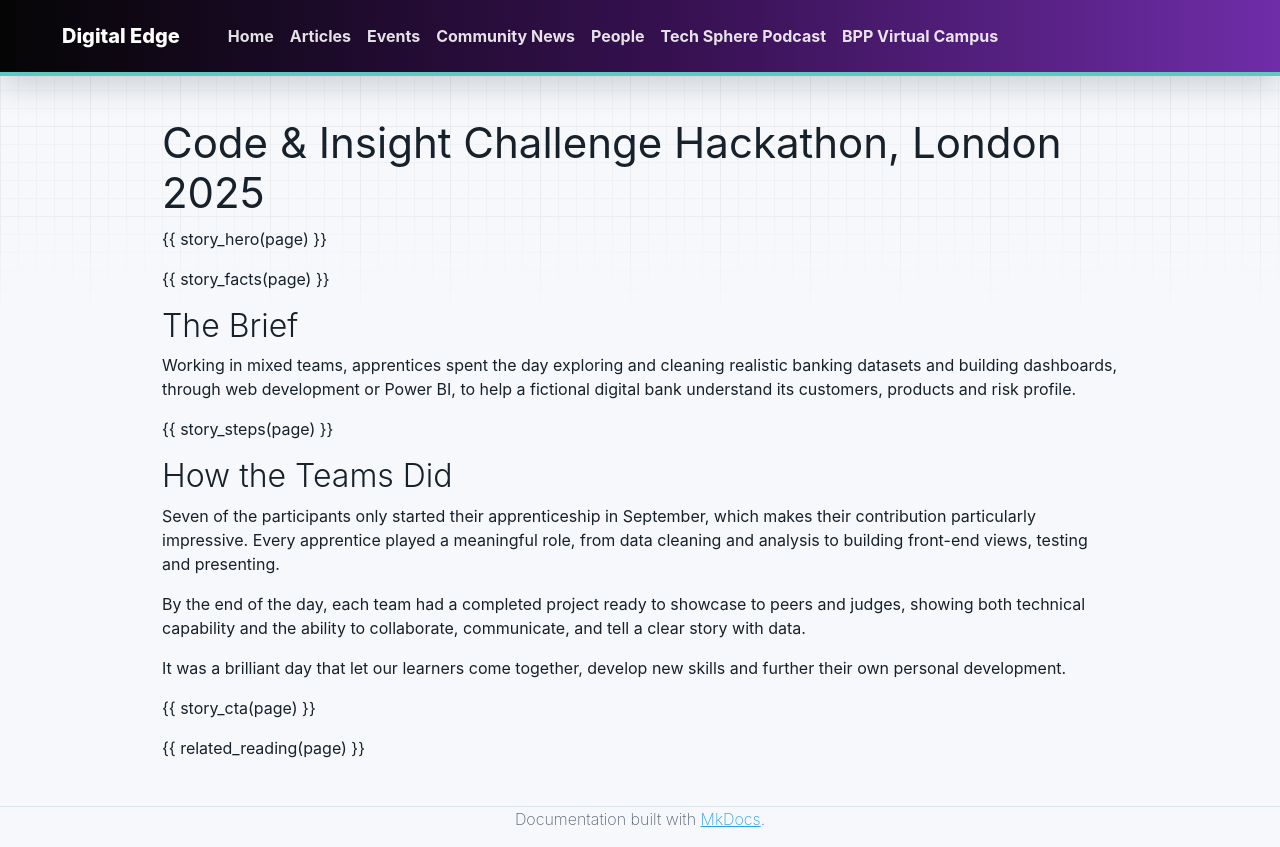

repository: bpp-sot/Digital-Edge · page: community-news/code-and-insight-hackathon-london-2025/index.html · generator: mkdocs

---
title: "Code & Insight Challenge Hackathon, London 2025"
heading: "Code & Insight Challenge Hackathon"
card_title: "Code & Insight Challenge Hackathon"
description: "Fifteen Software and Data apprentices spent a day turning realistic banking data into dashboards for a fictional digital bank at our first Software & Data hackathon."
news_label: "Event"
date: 2025-11-01
date_display: "November 2025"
render_macros: true
kicker: "Hackathon · London Portsoken campus"
lede: "In November, fifteen Software and Data apprentices took part in our inaugural Software & Data themed hackathon at the London Portsoken campus."
hero_stat:
  value: "15"
  label: "Software and Data apprentices, working in mixed teams"
facts:
  - value: "7"
    label: "participants who only started their apprenticeship in September"
  - value: "1 day"
    label: "from raw banking data to a finished project"
  - value: "Every team"
    label: "presented a completed project to peers and judges"
steps:
  - title: "Explore"
    text: "Get to know realistic banking datasets."
  - title: "Clean"
    text: "Prepare the data for analysis."
  - title: "Build"
    text: "Dashboards in Power BI or through web development, plus front-end views."
  - title: "Test"
    text: "Check the work holds up before it goes in front of the judges."
  - title: "Present"
    text: "Tell a clear story with data to peers and judges."
cta:
  kicker: "Coming up"
  title: "More hackathons on the way"
  text: "Stay tuned for future hackathon events in different disciplines."
  links:
    - label: "See upcoming events"
      href: "../../events/"
related_heading: "More Community News"
related:
  - href: "../aws-deepracer-event/"
    tag: "Event"
    title: "AWS DeepRacer Event"
    description: "Degree apprentices trained machine learning models to race autonomous cars."
  - href: "../big-tech-meetup-manchester-2025/"
    tag: "Event"
    title: "Big Tech Meet Up, Manchester 2025"
    description: "Data Symphony, a new workforce panel, and a fresh take on AI creativity."
  - href: "../digital-badges/"
    tag: "Announcement"
    title: "Introducing Digital Badges"
    description: "Verified badges that recognise the skills you build along the way."
---

# Code & Insight Challenge Hackathon, London 2025

{{ story_hero(page) }}

{{ story_facts(page) }}

## The Brief

Working in mixed teams, apprentices spent the day exploring and cleaning realistic banking datasets and building dashboards, through web development or Power BI, to help a fictional digital bank understand its customers, products and risk profile.

{{ story_steps(page) }}

## How the Teams Did

Seven of the participants only started their apprenticeship in September, which makes their contribution particularly impressive. Every apprentice played a meaningful role, from data cleaning and analysis to building front-end views, testing and presenting.

By the end of the day, each team had a completed project ready to showcase to peers and judges, showing both technical capability and the ability to collaborate, communicate, and tell a clear story with data.

It was a brilliant day that let our learners come together, develop new skills and further their own personal development.

{{ story_cta(page) }}

{{ related_reading(page) }}
